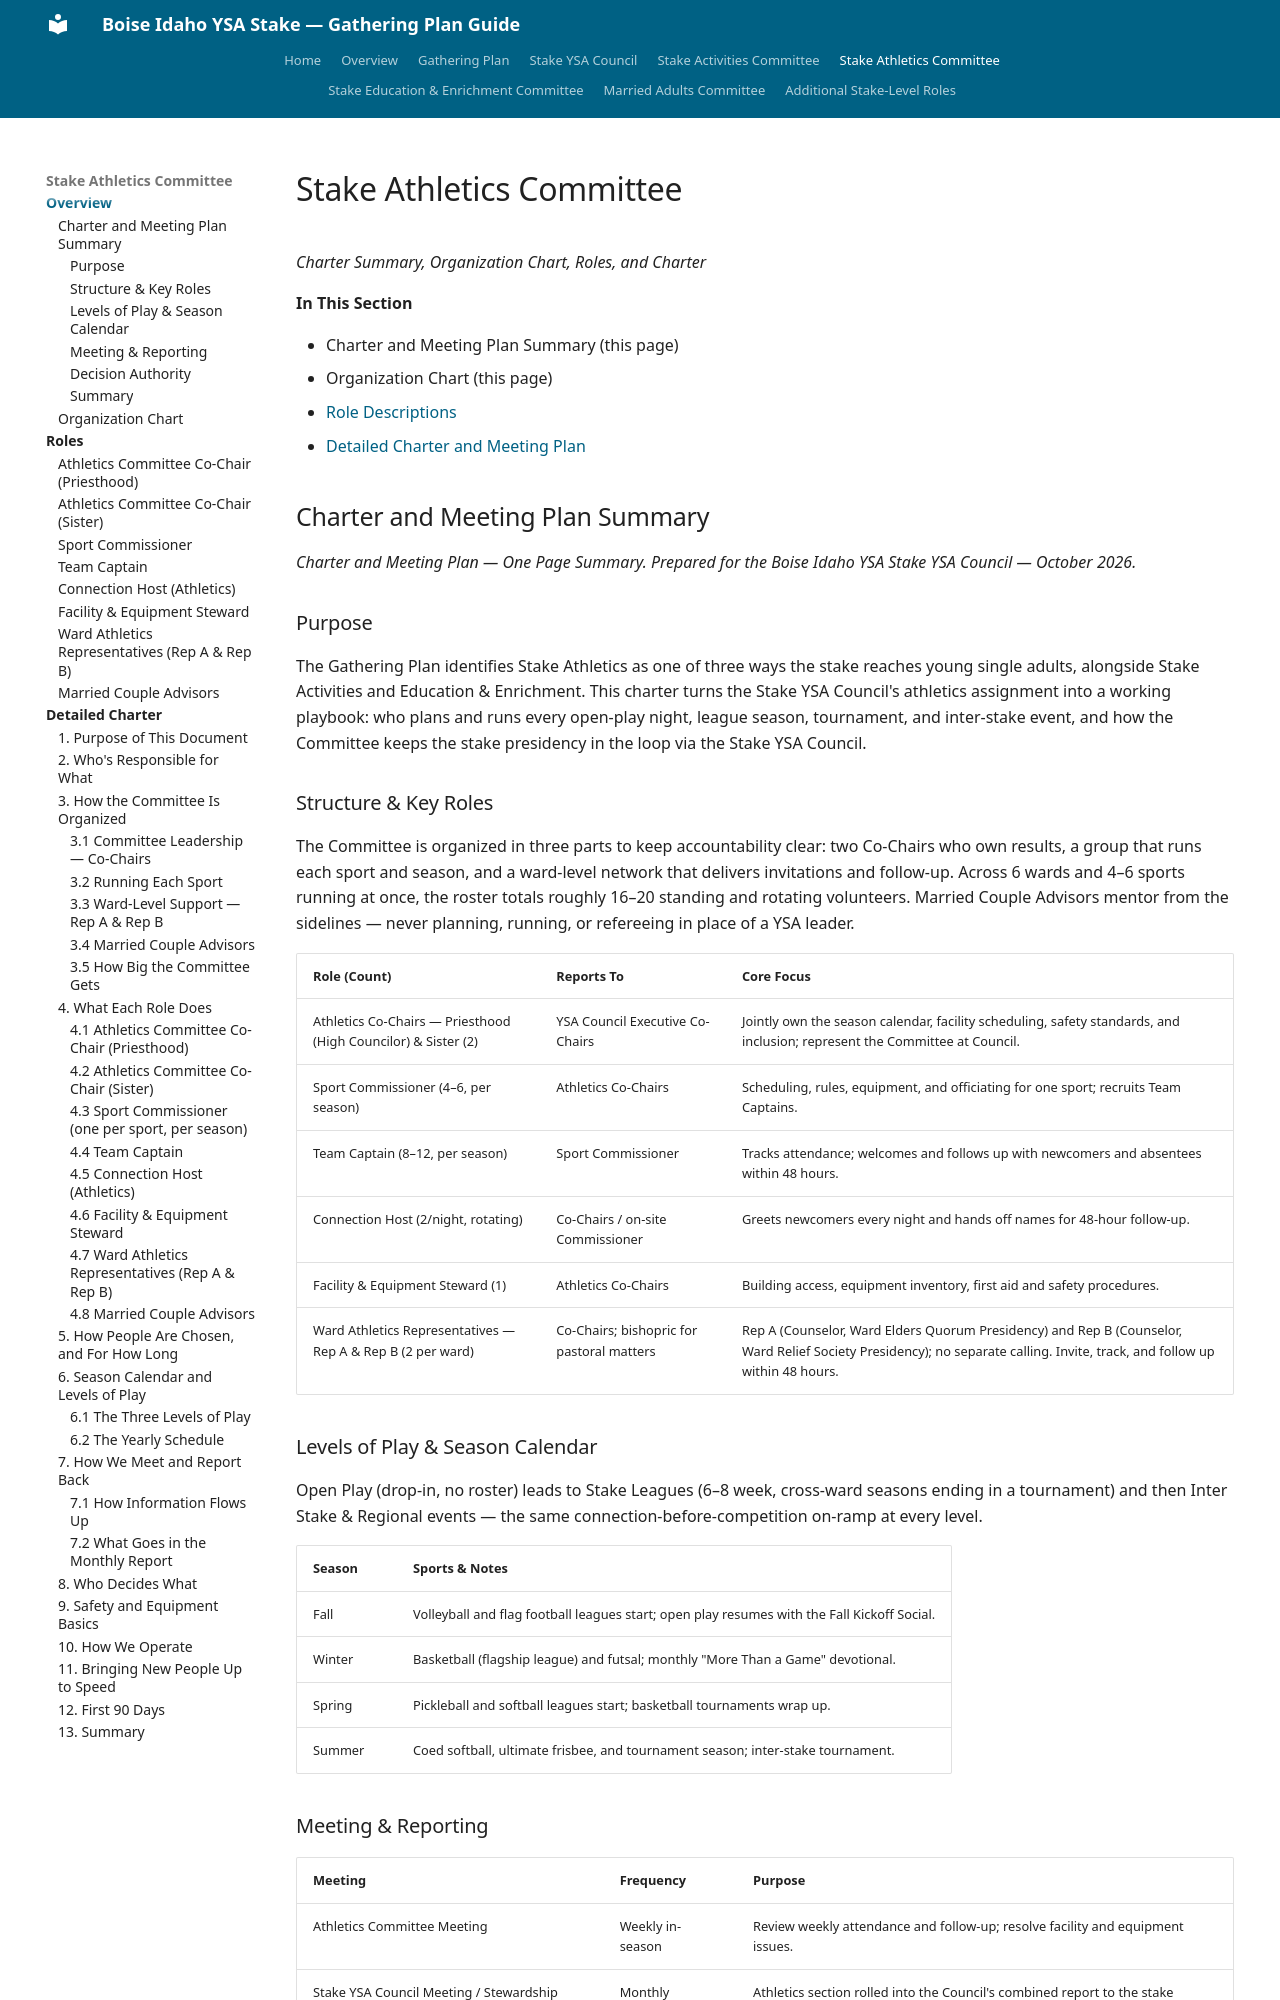

repository: mcb1510/gathering_plan_ysa_boise_stake · page: stake-athletics-committee/index.html · generator: mkdocs

# Stake Athletics Committee

*Charter Summary, Organization Chart, Roles, and Charter*

**In This Section**

- Charter and Meeting Plan Summary (this page)
- Organization Chart (this page)
- [Role Descriptions](roles.md)
- [Detailed Charter and Meeting Plan](detailed-charter.md)

## Charter and Meeting Plan Summary

*Charter and Meeting Plan — One Page Summary. Prepared for the Boise Idaho YSA Stake YSA Council — October 2026.*

### Purpose

The Gathering Plan identifies Stake Athletics as one of three ways the stake reaches young single adults, alongside Stake Activities and Education & Enrichment. This charter turns the Stake YSA Council's athletics assignment into a working playbook: who plans and runs every open-play night, league season, tournament, and inter-stake event, and how the Committee keeps the stake presidency in the loop via the Stake YSA Council.

### Structure & Key Roles

The Committee is organized in three parts to keep accountability clear: two Co-Chairs who own results, a group that runs each sport and season, and a ward-level network that delivers invitations and follow-up. Across 6 wards and 4–6 sports running at once, the roster totals roughly 16–20 standing and rotating volunteers. Married Couple Advisors mentor from the sidelines — never planning, running, or refereeing in place of a YSA leader.

| Role (Count) | Reports To | Core Focus |
|---|---|---|
| Athletics Co-Chairs — Priesthood (High Councilor) & Sister (2) | YSA Council Executive Co-Chairs | Jointly own the season calendar, facility scheduling, safety standards, and inclusion; represent the Committee at Council. |
| Sport Commissioner (4–6, per season) | Athletics Co-Chairs | Scheduling, rules, equipment, and officiating for one sport; recruits Team Captains. |
| Team Captain (8–12, per season) | Sport Commissioner | Tracks attendance; welcomes and follows up with newcomers and absentees within 48 hours. |
| Connection Host (2/night, rotating) | Co-Chairs / on-site Commissioner | Greets newcomers every night and hands off names for 48-hour follow-up. |
| Facility & Equipment Steward (1) | Athletics Co-Chairs | Building access, equipment inventory, first aid and safety procedures. |
| Ward Athletics Representatives — Rep A & Rep B (2 per ward) | Co-Chairs; bishopric for pastoral matters | Rep A (Counselor, Ward Elders Quorum Presidency) and Rep B (Counselor, Ward Relief Society Presidency); no separate calling. Invite, track, and follow up within 48 hours. |

### Levels of Play & Season Calendar

Open Play (drop-in, no roster) leads to Stake Leagues (6–8 week, cross-ward seasons ending in a tournament) and then Inter Stake & Regional events — the same connection-before-competition on-ramp at every level.

| Season | Sports & Notes |
|---|---|
| Fall | Volleyball and flag football leagues start; open play resumes with the Fall Kickoff Social. |
| Winter | Basketball (flagship league) and futsal; monthly "More Than a Game" devotional. |
| Spring | Pickleball and softball leagues start; basketball tournaments wrap up. |
| Summer | Coed softball, ultimate frisbee, and tournament season; inter-stake tournament. |
